Run: headless pygame with SDL's dummy video driver; simulated clock (each Clock.tick advances the game by its frame time, no real sleeping); random seed 0; keys injected as events and as key.get_pressed() state; no mouse input.
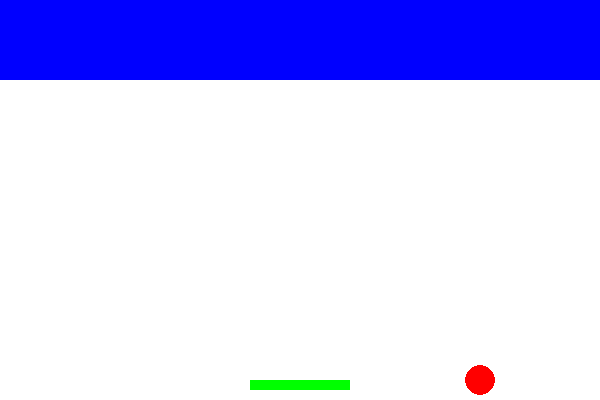
Frame 1 of 4 · flips 1–60 · no input
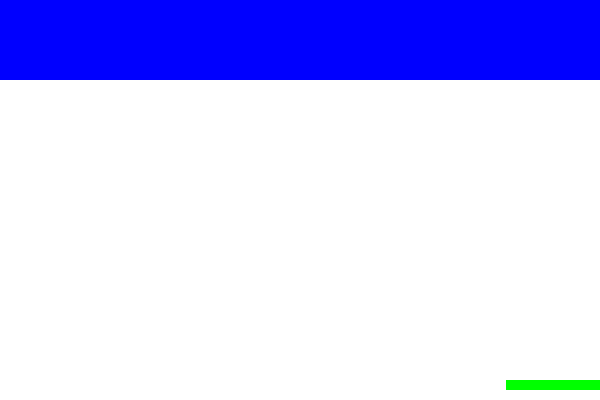
Frame 2 of 4 · flips 61–180 · tapped SPACE, RETURN · held RIGHT (→), D
Frame 3 of 4 · flips 181–300 · held DOWN (↓), S · screen unchanged from frame 2, image omitted
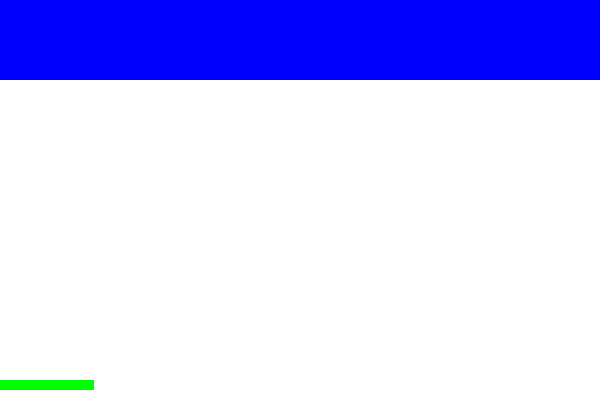
Frame 4 of 4 · flips 301–420 · held LEFT (←), A, UP (↑), W

The pygame program that drew these frames:

import pygame
import sys
import random

# 初始化Pygame
pygame.init()

# 游戏窗口设置
WIDTH, HEIGHT = 600, 400
FPS = 60
WHITE = (255, 255, 255)

# 球的属性
ball_radius = 15
ball_color = (255, 0, 0)
ball_speed = [3, 3]  # 减小速度

# 浮板的属性
paddle_width = 100
paddle_height = 10
paddle_color = (0, 255, 0)
paddle_speed = 8

# 砖块的属性
brick_width = 80
brick_height = 20
brick_color = (0, 0, 255)
brick_rows = 4
brick_columns = 8

# 初始化窗口
screen = pygame.display.set_mode((WIDTH, HEIGHT))
pygame.display.set_caption("打砖块游戏")

# 创建球、浮板和砖块
ball = pygame.Rect(WIDTH // 2 - ball_radius, HEIGHT // 2 - ball_radius, ball_radius * 2, ball_radius * 2)
paddle = pygame.Rect(WIDTH // 2 - paddle_width // 2, HEIGHT - 20, paddle_width, paddle_height)
bricks = []

for row in range(brick_rows):
    for col in range(brick_columns):
        brick = pygame.Rect(col * brick_width, row * brick_height, brick_width, brick_height)
        bricks.append(brick)

# 游戏循环
clock = pygame.time.Clock()
while True:
    for event in pygame.event.get():
        if event.type == pygame.QUIT:
            pygame.quit()
            sys.exit()

    # 移动浮板
    keys = pygame.key.get_pressed()
    if keys[pygame.K_LEFT] and paddle.left > 0:
        paddle.x -= paddle_speed
    if keys[pygame.K_RIGHT] and paddle.right < WIDTH:
        paddle.x += paddle_speed

    # 移动球
    ball.x += ball_speed[0]
    ball.y += ball_speed[1]

    # 碰撞检测
    if ball.left <= 0 or ball.right >= WIDTH:
        ball_speed[0] = -ball_speed[0]
    if ball.top <= 0 or ball.colliderect(paddle):
        ball_speed[1] = -ball_speed[1]

    # 检测球与砖块的碰撞
    for brick in bricks:
        if ball.colliderect(brick):
            bricks.remove(brick)
            ball_speed[1] = -ball_speed[1]

    # 清屏
    screen.fill(WHITE)

    # 绘制球、浮板和砖块
    pygame.draw.circle(screen, ball_color, ball.center, ball_radius)
    pygame.draw.rect(screen, paddle_color, paddle)
    for brick in bricks:
        pygame.draw.rect(screen, brick_color, brick)

    # 更新显示
    pygame.display.flip()

    # 控制帧率
    clock.tick(FPS)
